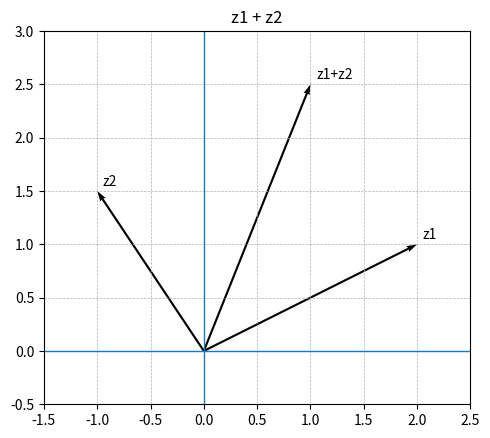
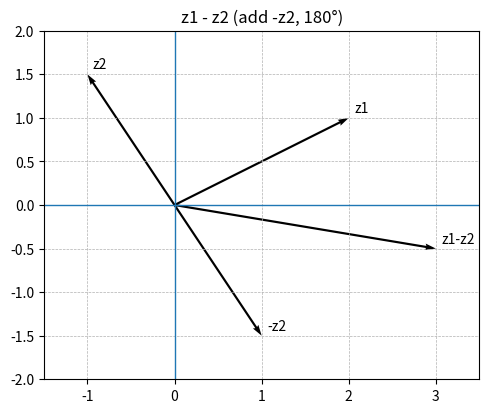
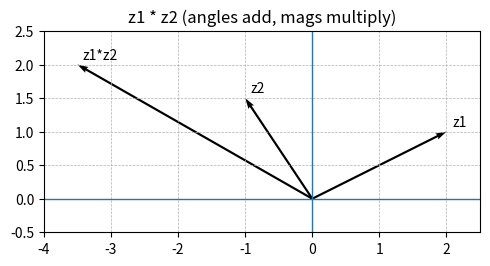
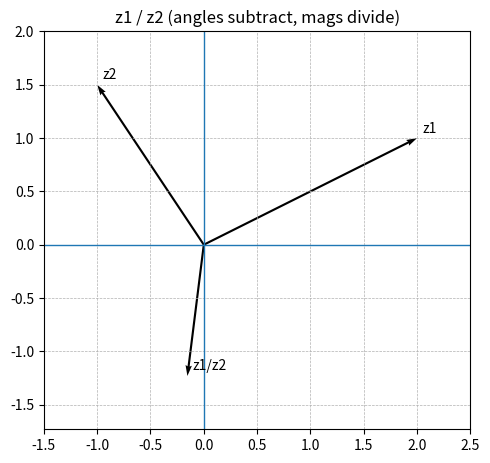

The script that saved these images, in order:
import os, math
import matplotlib.pyplot as plt

def cartesian_to_polar(x, y):
    r = math.hypot(x, y)
    th = math.atan2(y, x)      
    return r, th, math.degrees(th)

def polar_to_cartesian(r, theta_deg=None, theta_rad=None):
    if theta_rad is None and theta_deg is None:
        raise ValueError("Provide theta_deg or theta_rad.")
    if theta_rad is None:
        theta_rad = math.radians(theta_deg)
    return r*math.cos(theta_rad), r*math.sin(theta_rad)

def to_complex_polar(r, theta_deg):
    x, y = polar_to_cartesian(r, theta_deg=theta_deg)
    return complex(x, y)

def _setup(title):
    fig = plt.figure(figsize=(5,5), dpi=150)
    ax = fig.add_subplot(111)
    ax.axhline(0, linewidth=1)
    ax.axvline(0, linewidth=1)
    ax.grid(True, linewidth=0.5, linestyle="--")
    ax.set_aspect('equal', adjustable='box')
    ax.set_title(title)
    return fig, ax

def _arrow(ax, z, label):
    ax.quiver(0, 0, z.real, z.imag, angles='xy', scale_units='xy', scale=1, width=0.005)
    ax.annotate(label, (z.real, z.imag), xytext=(4,4), textcoords="offset points")

def _fit(ax, pts):
    xs = [p.real for p in pts] + [0]
    ys = [p.imag for p in pts] + [0]
    pad = 0.5
    ax.set_xlim(min(xs)-pad, max(xs)+pad)
    ax.set_ylim(min(ys)-pad, max(ys)+pad)

def plot_add(z1, z2, outpath=None):
    z = z1 + z2
    fig, ax = _setup("z1 + z2")
    for zz, lb in [(z1,"z1"), (z2,"z2"), (z,"z1+z2")]:
        _arrow(ax, zz, lb)
    _fit(ax, [z1, z2, z])
    if outpath: fig.tight_layout(); fig.savefig(outpath); plt.close(fig)
    else: plt.show()

def plot_sub(z1, z2, outpath=None):
    zn = -z2
    z = z1 - z2
    fig, ax = _setup("z1 - z2 (add -z2, 180°)")
    for zz, lb in [(z1,"z1"), (z2,"z2"), (zn,"-z2"), (z,"z1-z2")]:
        _arrow(ax, zz, lb)
    _fit(ax, [z1, z2, zn, z])
    if outpath: fig.tight_layout(); fig.savefig(outpath); plt.close(fig)
    else: plt.show()

def plot_mul(z1, z2, outpath=None):
    z = z1 * z2
    fig, ax = _setup("z1 * z2 (angles add, mags multiply)")
    for zz, lb in [(z1,"z1"), (z2,"z2"), (z,"z1*z2")]:
        _arrow(ax, zz, lb)
    _fit(ax, [z1, z2, z])
    if outpath: fig.tight_layout(); fig.savefig(outpath); plt.close(fig)
    else: plt.show()

def plot_div(z1, z2, outpath=None):
    if z2 == 0: raise ZeroDivisionError("Division by zero.")
    z = z1 / z2
    fig, ax = _setup("z1 / z2 (angles subtract, mags divide)")
    for zz, lb in [(z1,"z1"), (z2,"z2"), (z,"z1/z2")]:
        _arrow(ax, zz, lb)
    _fit(ax, [z1, z2, z])
    if outpath: fig.tight_layout(); fig.savefig(outpath); plt.close(fig)
    else: plt.show()

def _demo(outdir="."):
    z1, z2 = complex(2,1), complex(-1,1.5)
    r1, t1, d1 = cartesian_to_polar(z1.real, z1.imag)
    r2, t2, d2 = cartesian_to_polar(z2.real, z2.imag)
    x1, y1 = polar_to_cartesian(r1, theta_rad=t1)
    x2, y2 = polar_to_cartesian(r2, theta_rad=t2)
    print(f"z1={z1} -> r={r1:.3f}, θ={d1:.2f}°; back=({x1:.3f},{y1:.3f})")
    print(f"z2={z2} -> r={r2:.3f}, θ={d2:.2f}°; back=({x2:.3f},{y2:.3f})")
    plot_add(z1, z2, outpath=os.path.join(outdir, "addition.png"))
    plot_sub(z1, z2, outpath=os.path.join(outdir, "subtraction.png"))
    plot_mul(z1, z2, outpath=os.path.join(outdir, "multiplication.png"))
    plot_div(z1, z2, outpath=os.path.join(outdir, "division.png"))

if __name__ == "__main__":
    outdir = os.environ.get("COMPLEX_VEC_OUT", ".")
    os.makedirs(outdir, exist_ok=True)
    _demo(outdir)
